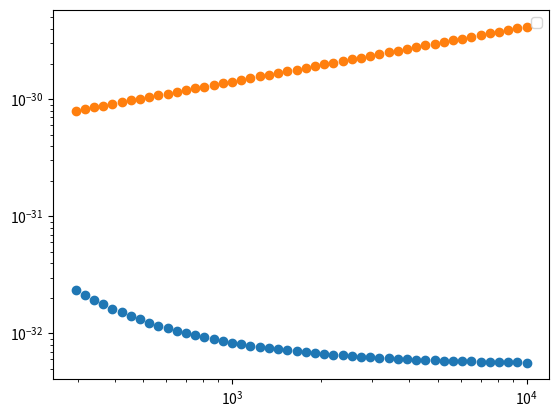

Write Python code to recreate this figure.
import numpy as np
import pandas as pd
import matplotlib.pyplot as plt

bol=1.380649e-23
ee=1.602176634e-19
planck=6.62607e-34 #[Js]
cc=2.99792458e8 
omega_n2=2358.6e2*cc #[rad/s]

density = 2.152e25

ene_vibN2 = planck*omega_n2/bol #3390.39 K

tg = np.logspace(2.47,4,50, base=10)


vtrate1 = 7.8e-12*tg*(np.exp(-218/(np.power(tg,1/3)) + 690/tg ))*1/(1 - np.exp(-ene_vibN2/tg))
vtrate2 = 7.8e-12*tg*(np.exp(-218/(np.power(tg,1/3)) + 690/tg ))*(1 - np.exp(-ene_vibN2/tg))

rec_rate_1 = 1.8e-33*np.exp(435/tg)*3
rec_rate_2 = np.power(10,16.3)/(6.02e23)/(6.02e23)*np.power(tg,0.47)
plt.scatter(tg, rec_rate_1)
plt.scatter(tg, rec_rate_2)
ax = plt.gca()
ax.set_yscale('log')
ax.set_xscale('log')
plt.legend(loc='best')
#ax.set_xlim([1e-2,1e2])
#ax.set_ylim([1,1E13])
plt.show()


